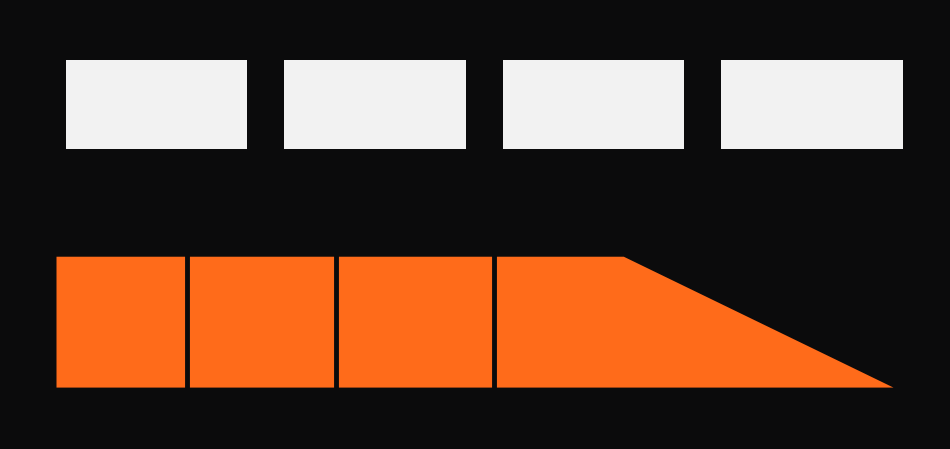

Recreate this plot in Python. (Note: this script raises an exception after producing the figure.)
# -*- coding: utf-8 -*-
import matplotlib; matplotlib.use("Agg")
import matplotlib.pyplot as plt
from matplotlib.patches import Rectangle, Polygon
plt.rcParams["font.sans-serif"]=["WenQuanYi Micro Hei"]; plt.rcParams["axes.unicode_minus"]=False
BG="#0b0b0c"; OR="#FF6B1A"; W="#f2f2f2"
fig,ax=plt.subplots(figsize=(9.6,4.6),facecolor=BG); ax.set_facecolor(BG)
ax.set_xlim(0,10); ax.set_ylim(0,4.6); ax.axis("off")
# 上：等距 —— 一整条白块被均匀切成 5 段（有缝）
for i in range(4):
    ax.add_patch(Rectangle((0.6+i*2.35, 3.10), 1.95, 0.95, fc=W, ec="none"))
# 下：成像后 —— 一条梯形（越远越窄），同样 5 段
ax.add_patch(Polygon([[0.5,0.55],[9.5,0.55],[6.6,1.95],[0.5,1.95]], closed=True, fc=OR, ec="none"))
for i in range(4):
    x = 0.5+ (9.5-0.5)*(1.0 - 0.30**(0))*0 + 0
xs=[1.9,3.5,5.2,6.6]
for i in range(0,3):
    ax.plot([xs[i],xs[i]],[0.55,1.95],color=BG,lw=3.5)
plt.tight_layout(); plt.savefig("感官桥/符号_v31_距离.png",dpi=110,facecolor=BG); print("ok")
